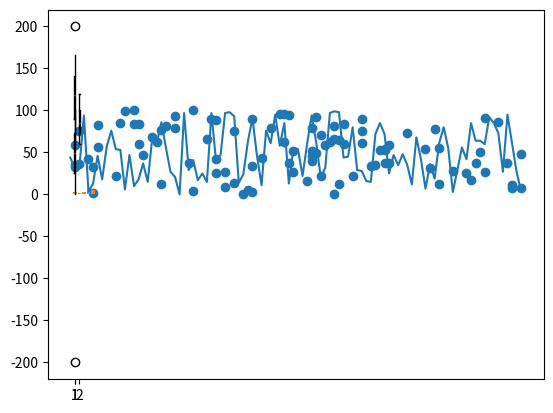

Here is the Python script that generated this plot:
import matplotlib.pyplot as plt
import random
from collections import Counter

if __name__ == "__main__":
    random.seed(666)
    x = [random.randint(0, 100) for _ in range(100)]
    y = [random.randint(0, 100) for _ in range(100)]
    plt.scatter(x, y)
    plt.show()

    # line plot

    x = [random.randint(0, 100) for _ in range(100)]
    plt.plot([i for i in range(100)],x)
    plt.show()

    # bar plot 出现次数 为了分类变量
    data = [3, 3, 4, 1, 5, 4, 2, 1, 5, 4, 4, 4, 5, 3, 2, 1, 4, 5, 5]
    counter = Counter(data)
    x = [point[0] for point in counter.most_common()]
    y = [point[1] for point in counter.most_common()]
    plt.bar(x, y)
    plt.show()


    # histograme 为了数值变量
    data = [random.randint(1, 100) for _ in range(1000)]
    plt.hist(data, rwidth=0.8, bins=10, density=True)
    plt.show()


    # boxplot

    data = [random.randint(1, 100) for _ in range(1000)]
    data.append(200)
    data.append(-200)
    plt.boxplot(data)
    plt.show()

    data1 = [random.randint(66, 166) for _ in range(200)]
    data2 = [random.randint(60, 120) for _ in range(200)]
    plt.boxplot([data1, data2])
    plt.show()